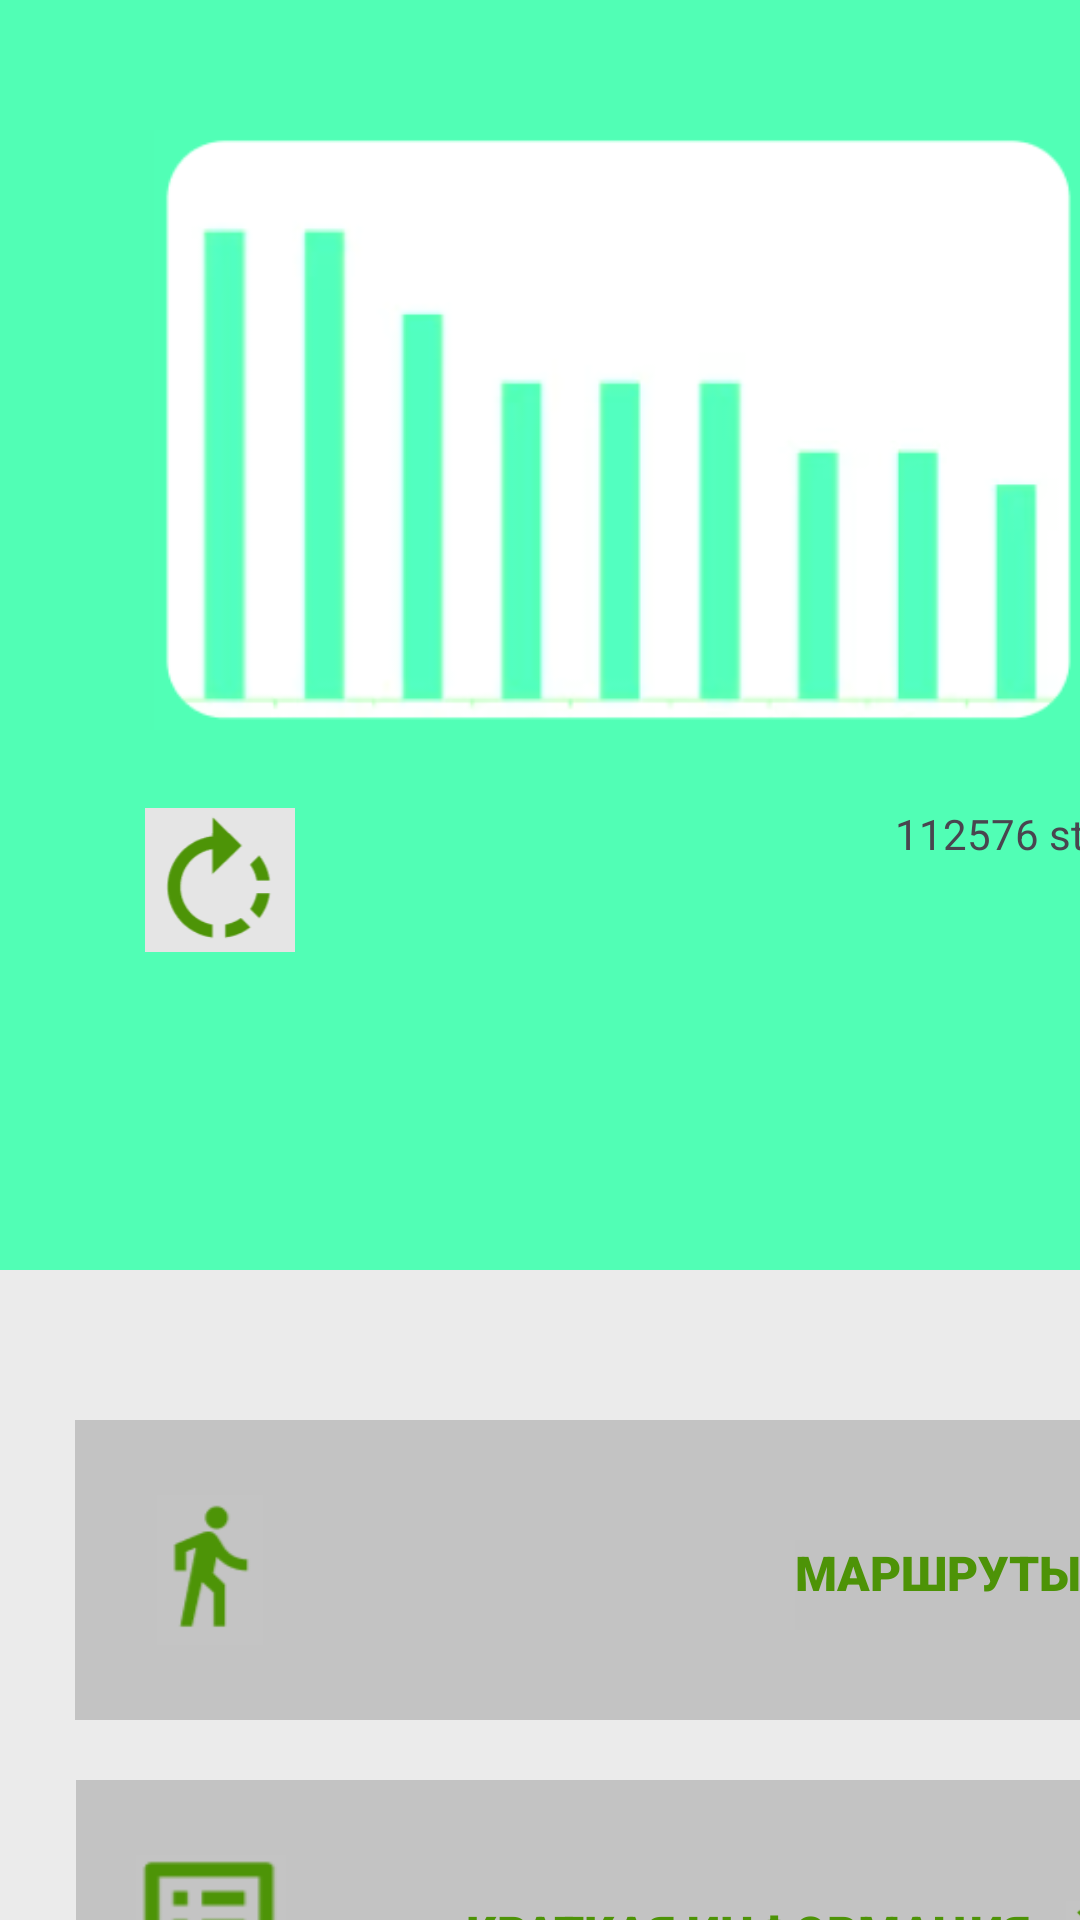

Write the Android layout XML for this screen, with the resource values it uses.
<!-- AndroidManifest.xml: application theme Theme.Pr_11_ignatenko_khaustov -->
<!-- res/layout/activity_step.xml -->
<?xml version="1.0" encoding="utf-8"?>
<androidx.constraintlayout.widget.ConstraintLayout xmlns:android="http://schemas.android.com/apk/res/android"
    xmlns:app="http://schemas.android.com/apk/res-auto"
    xmlns:tools="http://schemas.android.com/tools"
    android:id="@+id/main"
    android:layout_width="match_parent"
    android:layout_height="match_parent"
    android:background="#51FEB5"
    tools:context=".step">


    <LinearLayout
        android:layout_width="0dp"
        android:layout_height="400dp"
        android:orientation="horizontal"
        app:layout_constraintBottom_toBottomOf="parent"
        app:layout_constraintEnd_toEndOf="parent"
        app:layout_constraintStart_toStartOf="parent"
        app:layout_constraintTop_toTopOf="parent"
        app:layout_constraintVertical_bias="0.076">

        <ImageView
            android:layout_width="333dp"
            android:layout_height="200dp"
            android:layout_marginLeft="40dp"
            android:layout_marginTop="25dp"
            android:src="@drawable/diagram"
            tools:srcCompat="@drawable/diagram"></ImageView>

        <ImageView
            android:layout_width="50dp"
            android:layout_height="50dp"
            android:layout_marginLeft="-325dp"
            android:layout_marginTop="250dp"
            android:src="@drawable/reverce"
            tools:srcCompat="@drawable/reverce"></ImageView>
        <TextView
            android:layout_width="100dp"
            android:layout_height="30dp"
            android:layout_marginTop="250dp"
            android:text="112576 steps"
            android:layout_marginLeft="200dp">
            ></TextView>>
    </LinearLayout>

    <LinearLayout
        android:layout_width="0dp"
        android:layout_height="300dp"
        android:layout_marginTop="430dp"
        android:background="#EBEBEB"
        android:orientation="horizontal"
        app:layout_constraintBottom_toBottomOf="parent"
        app:layout_constraintEnd_toEndOf="parent"
        app:layout_constraintStart_toStartOf="parent"
        app:layout_constraintTop_toTopOf="parent"
        app:layout_constraintVertical_bias="0.076">

        <LinearLayout
            android:layout_width="360dp"
            android:layout_marginLeft="25dp"
            android:layout_height="100dp"
            android:layout_marginTop="50dp"
            android:background="#C3C3C3"
            android:orientation="horizontal"
            app:layout_constraintBottom_toBottomOf="parent"
            app:layout_constraintEnd_toEndOf="parent"
            app:layout_constraintStart_toStartOf="parent"
            app:layout_constraintTop_toTopOf="parent"
            app:layout_constraintVertical_bias="0.076">

            <ImageView
                android:layout_width="50dp"
                android:layout_height="50dp"
                android:layout_marginLeft="20dp"
                android:layout_marginTop="25dp"
                android:src="@drawable/people1"
                tools:srcCompat="@drawable/people1"></ImageView>

            <TextView
                android:layout_width="100dp"
                android:layout_height="30dp"
                android:layout_marginLeft="170dp"
                android:layout_marginTop="40dp"
                android:background="#C2C2C2"
                android:drawableTint="#FFFFFF"
                android:fontFamily="sans-serif-black"
                android:text="МАРШРУТЫ"
                android:textColor="#4D9307"
                android:textSize="16sp">
                ></TextView>>
        </LinearLayout>
        <LinearLayout
            android:layout_width="360dp"
            android:layout_marginLeft="-360dp"
            android:layout_height="100dp"
            android:layout_marginTop="170dp"
            android:background="#C3C3C3"
            android:orientation="horizontal"
            app:layout_constraintBottom_toBottomOf="parent"
            app:layout_constraintEnd_toEndOf="parent"
            app:layout_constraintStart_toStartOf="parent"
            app:layout_constraintTop_toTopOf="parent"
            app:layout_constraintVertical_bias="0.076"
            android:onClick="onClickStepsActivity">

            <ImageView
                android:layout_width="50dp"
                android:layout_height="50dp"
                android:layout_marginLeft="20dp"
                android:layout_marginTop="25dp"
                android:src="@drawable/book"
                tools:srcCompat="@drawable/book"></ImageView>


            <TextView
                android:layout_width="200dp"
                android:layout_height="30dp"
                android:layout_marginLeft="60dp"
                android:layout_marginTop="40dp"
                android:fontFamily="sans-serif-black"
                android:text="КРАТКАЯ ИНФОРМАЦИЯ"
                android:textColor="#4D9307"
                android:textSize="16sp">
                ></TextView>>

            <ImageView
                android:layout_width="14dp"
                android:layout_height="13dp"
                android:layout_marginLeft="0dp"
                android:layout_marginTop="40dp"
                android:src="@drawable/arrow"
                tools:srcCompat="@drawable/arrow"></ImageView>
        </LinearLayout>

    </LinearLayout>

</androidx.constraintlayout.widget.ConstraintLayout>
<!-- resources referenced by this layout -->
<resources>
  <!-- drawable arrow: png bitmap (drawable, 400 bytes) -->
  <!-- drawable book: png bitmap (drawable, 698 bytes) -->
  <!-- drawable diagram: png bitmap (drawable, 20290 bytes) -->
  <!-- drawable people1: png bitmap (drawable, 1510 bytes) -->
  <!-- drawable reverce: png bitmap (drawable, 2885 bytes) -->
  <style name="Theme.Pr_11_ignatenko_khaustov" parent="Base.Theme.Pr_11_ignatenko_khaustov" />
  <style name="Base.Theme.Pr_11_ignatenko_khaustov" parent="Theme.Material3.DayNight.NoActionBar">
          
          
      </style>
</resources>
